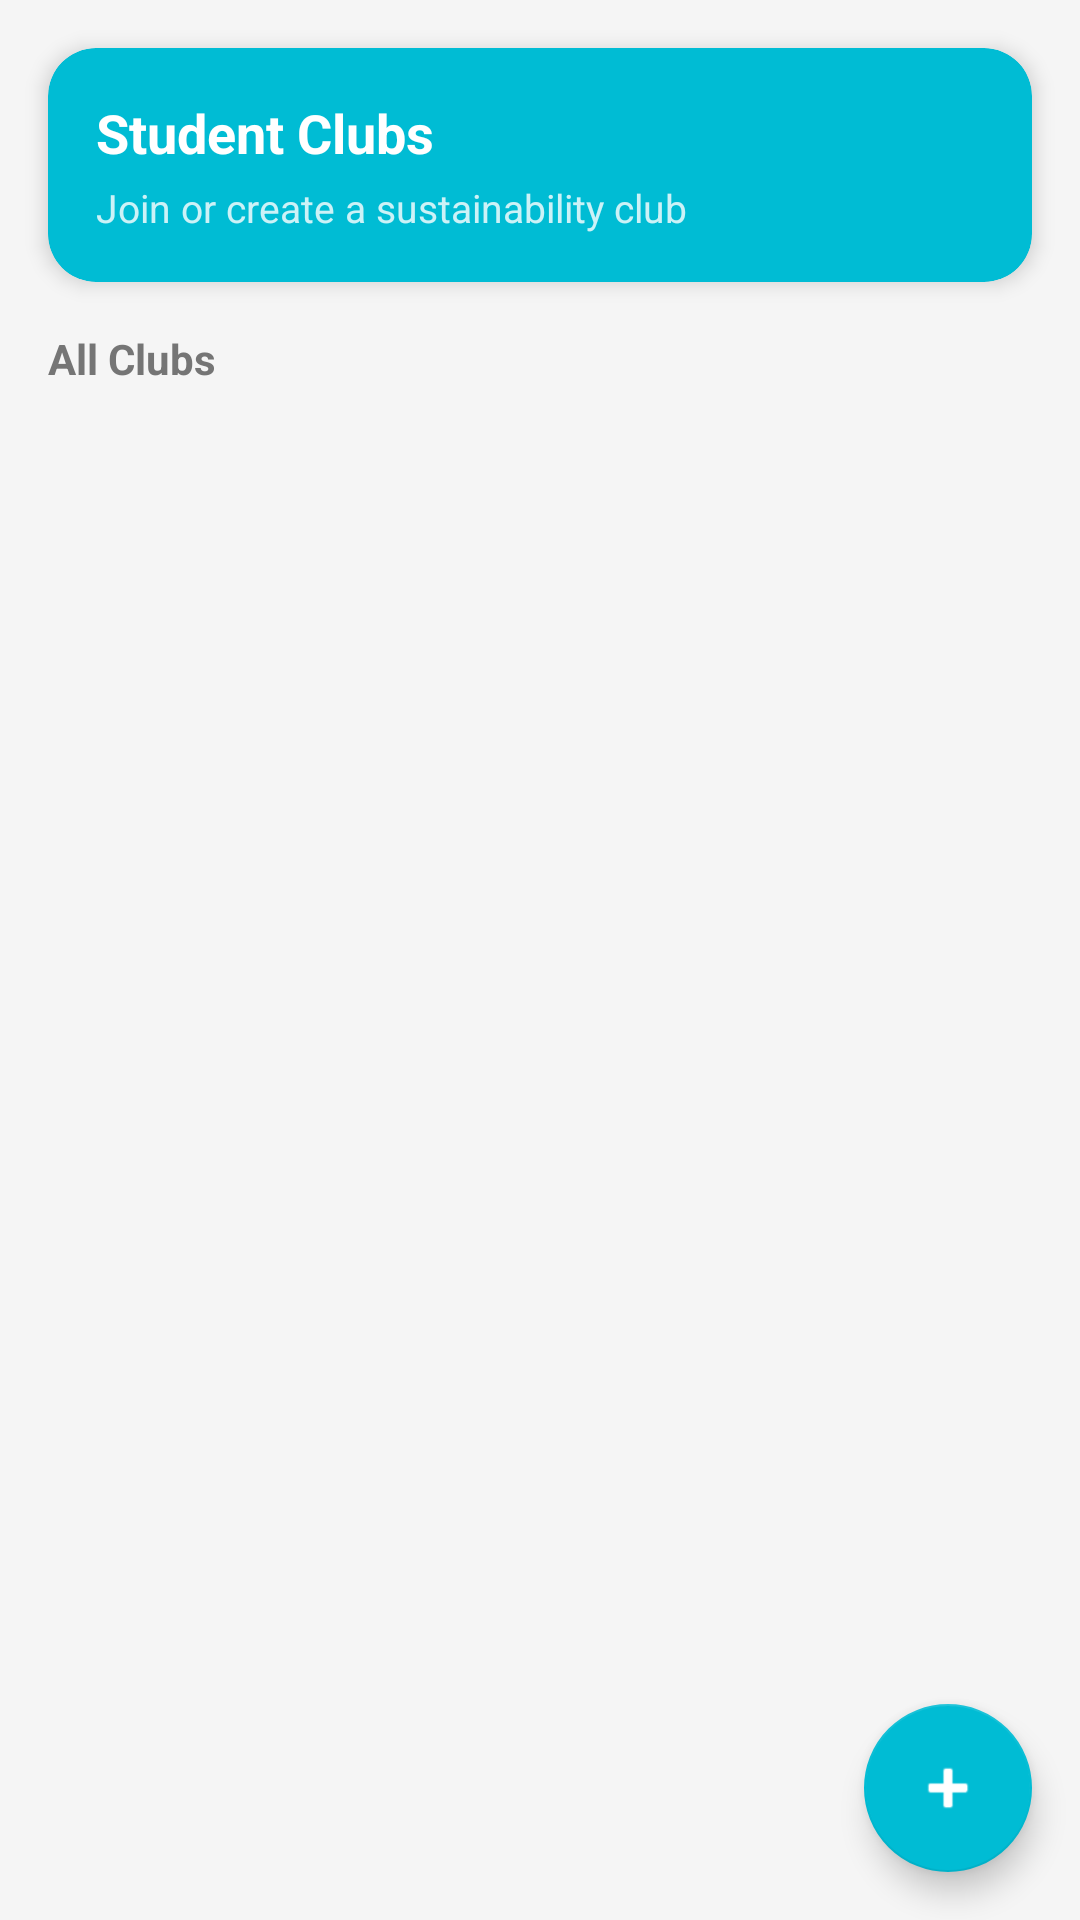

Android layout source for this screen:
<!-- AndroidManifest.xml: application theme Theme.EcoLums -->
<!-- res/layout/fragment_clubs.xml -->
<?xml version="1.0" encoding="utf-8"?>
<androidx.coordinatorlayout.widget.CoordinatorLayout xmlns:android="http://schemas.android.com/apk/res/android"
    xmlns:app="http://schemas.android.com/apk/res-auto"
    android:layout_width="match_parent"
    android:layout_height="match_parent"
    android:background="@color/background_light">

    <androidx.core.widget.NestedScrollView
        android:layout_width="match_parent"
        android:layout_height="match_parent"
        android:fillViewport="true">

        <LinearLayout
            android:layout_width="match_parent"
            android:layout_height="wrap_content"
            android:orientation="vertical"
            android:paddingBottom="80dp">

            
            <androidx.cardview.widget.CardView
                android:layout_width="match_parent"
                android:layout_height="wrap_content"
                android:layout_margin="16dp"
                app:cardCornerRadius="16dp"
                app:cardBackgroundColor="@color/teal_primary"
                app:cardElevation="4dp">

                <LinearLayout
                    android:layout_width="match_parent"
                    android:layout_height="wrap_content"
                    android:orientation="vertical"
                    android:padding="16dp">

                    <TextView
                        android:layout_width="wrap_content"
                        android:layout_height="wrap_content"
                        android:text="Student Clubs"
                        android:textColor="@color/white"
                        android:textSize="18sp"
                        android:textStyle="bold" />

                    <TextView
                        android:layout_width="wrap_content"
                        android:layout_height="wrap_content"
                        android:layout_marginTop="4dp"
                        android:text="Join or create a sustainability club"
                        android:textColor="#CCFFFFFF"
                        android:textSize="13sp" />

                </LinearLayout>
            </androidx.cardview.widget.CardView>

            
            <LinearLayout
                android:id="@+id/section_my_clubs"
                android:layout_width="match_parent"
                android:layout_height="wrap_content"
                android:orientation="vertical"
                android:visibility="gone">

                <TextView
                    android:layout_width="wrap_content"
                    android:layout_height="wrap_content"
                    android:layout_marginStart="16dp"
                    android:layout_marginBottom="4dp"
                    android:text="My Clubs"
                    android:textSize="14sp"
                    android:textStyle="bold"
                    android:textColor="@color/text_secondary" />

                <androidx.recyclerview.widget.RecyclerView
                    android:id="@+id/rv_my_clubs"
                    android:layout_width="match_parent"
                    android:layout_height="wrap_content"
                    android:padding="8dp"
                    android:clipToPadding="false"
                    android:nestedScrollingEnabled="false" />

            </LinearLayout>

            
            <TextView
                android:layout_width="wrap_content"
                android:layout_height="wrap_content"
                android:layout_marginStart="16dp"
                android:layout_marginBottom="4dp"
                android:text="All Clubs"
                android:textSize="14sp"
                android:textStyle="bold"
                android:textColor="@color/text_secondary" />

            <TextView
                android:id="@+id/tv_no_clubs"
                android:layout_width="wrap_content"
                android:layout_height="wrap_content"
                android:layout_gravity="center_horizontal"
                android:layout_marginTop="32dp"
                android:text="No clubs yet. Be the first to create one!"
                android:textSize="14sp"
                android:textColor="@color/text_hint"
                android:visibility="gone" />

            <androidx.recyclerview.widget.RecyclerView
                android:id="@+id/rv_clubs"
                android:layout_width="match_parent"
                android:layout_height="wrap_content"
                android:padding="8dp"
                android:clipToPadding="false"
                android:nestedScrollingEnabled="false" />

        </LinearLayout>
    </androidx.core.widget.NestedScrollView>

    
    <com.google.android.material.floatingactionbutton.FloatingActionButton
        android:id="@+id/fab_clubs_action"
        android:layout_width="wrap_content"
        android:layout_height="wrap_content"
        android:layout_gravity="bottom|end"
        android:layout_margin="16dp"
        android:contentDescription="Club options"
        android:src="@android:drawable/ic_input_add"
        app:backgroundTint="@color/teal_primary"
        app:tint="@android:color/white" />

</androidx.coordinatorlayout.widget.CoordinatorLayout>
<!-- resources referenced by this layout -->
<resources>
  <color name="background_light">#F5F5F5</color>
  <color name="teal_primary">#00BCD4</color>
  <color name="text_hint">#BDBDBD</color>
  <color name="text_secondary">#757575</color>
  <color name="white">#FFFFFF</color>
  <style name="Theme.EcoLums" parent="Theme.MaterialComponents.Light.NoActionBar">
          <item name="colorPrimary">@color/teal_primary</item>
          <item name="colorPrimaryDark">@color/teal_dark</item>
          <item name="colorAccent">@color/green_accent</item>
          <item name="android:windowBackground">@color/white</item>
          <item name="android:statusBarColor">@color/teal_primary</item>
      </style>
  <color name="teal_dark">#0097A7</color>
  <color name="green_accent">#00E676</color>
</resources>
